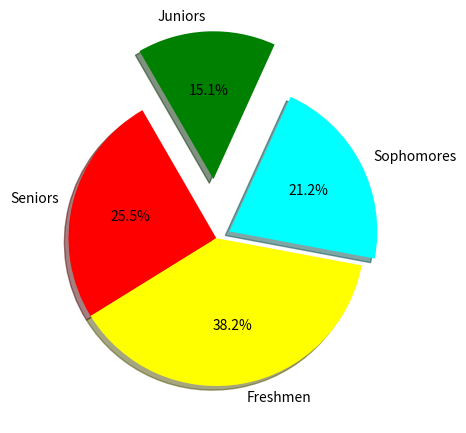

Generate this figure with matplotlib:
import matplotlib.pyplot as plt #pie chart
import numpy as np

students = np.array(["Seniors","Freshmen","Sophomores","Juniors"])
numbers = np.array([300,450,249,178])
colors = ["red","yellow","cyan","green"]

plt.pie(numbers,labels=students,autopct="%1.1f%%",colors = colors,explode=[0,0,0.1,0.4],shadow = True,startangle = 120)
plt.show()